Run: headless pygame with SDL's dummy video driver; simulated clock (each Clock.tick advances the game by its frame time, no real sleeping); random seed 0; keys injected as events and as key.get_pressed() state; no mouse input.
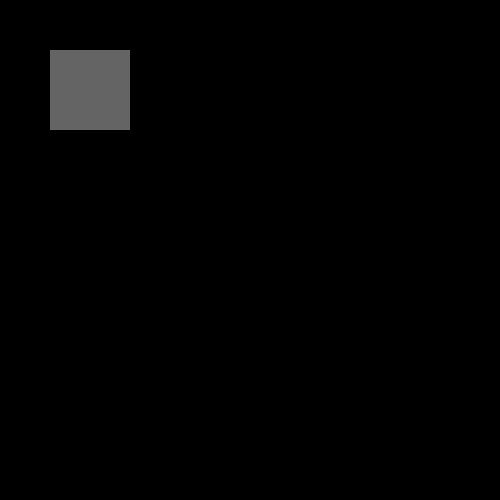
Frame 1 of 4 · flips 1–60 · no input
Frame 2 of 4 · flips 61–180 · tapped SPACE, RETURN · held RIGHT (→), D · screen unchanged from frame 1, image omitted
Frame 3 of 4 · flips 181–300 · held DOWN (↓), S · screen unchanged from frame 2, image omitted
Frame 4 of 4 · flips 301–420 · held LEFT (←), A, UP (↑), W · screen unchanged from frame 3, image omitted

The pygame program that drew these frames:

import os
import pygame as pg

CAPTION = "Test Program"
SCREEN_SIZE = (500, 500)
BACKGROUND_COLOR = (40, 40, 40)
TRANSPARENT = (0, 0, 0, 0)

clock = pg.time.Clock()


class Control(object):
    
    def __init__(self):
        self.UP = False
        self.DOWN = False
        self.LEFT = False
        self.RIGHT = False
        
    def get_input(self):
        for event in pg.event.get():
            
            if event.type == pg.KEYDOWN:
                if event.key == 273:
                    self.UP = True

                if event.key == 274:
                    self.DOWN = True

                if event.key == 275:
                    self.RIGHT = True

                if event.key == 276:
                    self.LEFT = True

                    
            if event.type == pg.KEYUP:
                if event.key == 273:
                    self.UP = False
                    
                if event.key == 274:
                    self.DOWN = False
                    
                if event.key == 275:
                    self.RIGHT = False
                    
                if event.key == 276:
                    self.LEFT = False

class Player(object):
    def __init__(self, input_control):
        self.xpos = 50
        self.ypos = 50
        self.input_control = input_control

    def move(self):
        if self.input_control.UP == True:
            self.ypos -= 1
            
        if self.input_control.DOWN == True:
            self.ypos += 1
            
        if self.input_control.LEFT == True:
            self.xpos -= 1
            
        if self.input_control.RIGHT == True:
            self.xpos += 1
            


def main():
    clock.tick(60)
    pg.init()
    pg.display.set_caption(CAPTION)
    screen = pg.display.set_mode(SCREEN_SIZE)
    controls = Control()
    #Player didn't want to reference controls ahead of time, so I had to make the
    #   controls reference a parameter. Terrible idea, but hey, it works.
    player = Player(controls)
    
    while True:

        screen.fill((0, 0, 0))
        controls.get_input()
        player.move()
        pg.draw.rect(screen, (100, 100, 100), pg.Rect(player.xpos, player.ypos, 80, 80))
        pg.display.flip()
        
        if controls.UP == True:
            pass
            #print "UP"
        if controls.DOWN == True:
            pass
            #print "DOWN"
        if controls.RIGHT == True:
            pass
            #print "RIGHT"
        if controls.LEFT == True:
            pass
            #print "LEFT"

main()
